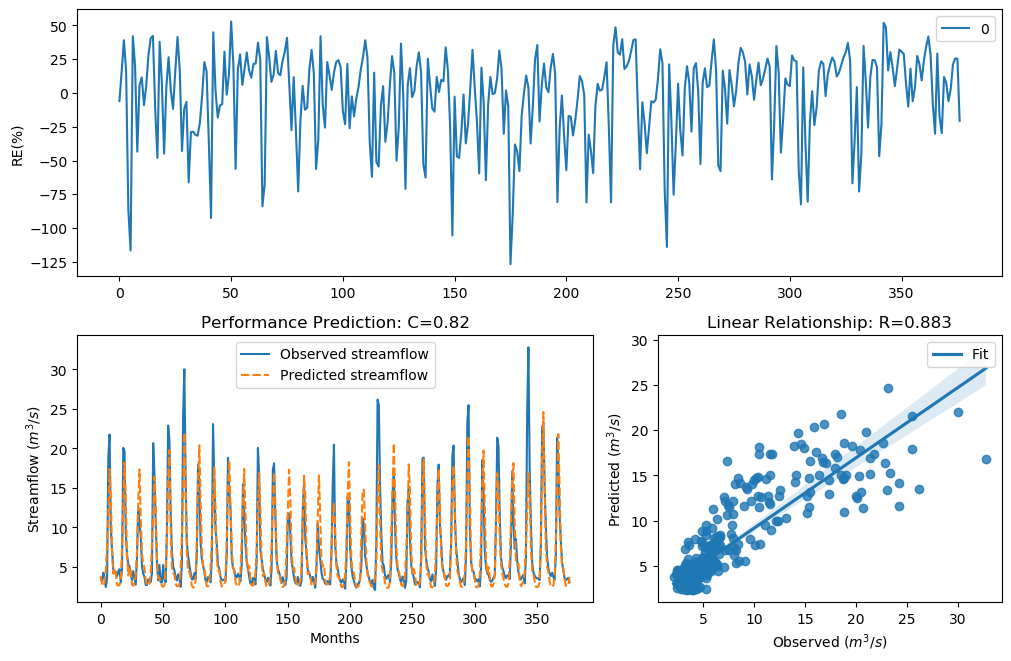

Data behind this chart, as committed beside it:
y_true, y_pred, y_true_scaled, y_pred_scaled
3.63, 3.848, -0.29, -0.2229
3.21, 2.705, -0.4343, -0.6406
4.29, 2.614, -0.09927, -0.6827
3.67, 3.073, -0.2773, -0.4862
2.46, 4.594, -0.758, -0.02276
3.54, 7.667, -0.3192, 0.5193
18.82, 10.91, 1.354, 0.8638
21.76, 17.38, 1.476, 1.285
9.83, 14.1, 0.7643, 1.1
7.16, 6.752, 0.4499, 0.3896
4.67, 4.133, -0.004613, -0.1413
4.44, 4.84, -0.06076, 0.03471
4.4, 4.17, -0.07088, -0.1313
3.83, 2.748, -0.2281, -0.6211
4.42, 2.626, -0.0658, -0.677
4.72, 2.725, 0.007159, -0.6314
3.03, 3.376, -0.5031, -0.3747
4.87, 7.209, 0.04161, 0.4569
20.07, 12.46, 1.408, 0.9881
19.62, 18.2, 1.389, 1.325
9.33, 13.51, 0.7138, 1.062
6.56, 6.287, 0.3597, 0.3154
5.37, 3.947, 0.1479, -0.1937
5.07, 4.975, 0.08563, 0.06506
4.02, 4.492, -0.1728, -0.04781
3.34, 2.804, -0.3873, -0.5967
4.47, 2.614, -0.05324, -0.6825
3.61, 2.999, -0.2964, -0.5155
2.75, 3.931, -0.6205, -0.1982
6.28, 7.01, 0.3143, 0.4282
12.55, 13.38, 0.9944, 1.053
10.44, 17.34, 0.822, 1.283
9.01, 11.62, 0.6798, 0.9228
5.12, 6.584, 0.09631, 0.3635
4.16, 5.447, -0.134, 0.1632
3.72, 4.897, -0.2617, 0.0477
2.73, 3.333, -0.6294, -0.39
2.73, 2.786, -0.6294, -0.6044
3.43, 2.648, -0.3561, -0.6668
3.4, 2.853, -0.3664, -0.5755
3.1, 4.206, -0.4758, -0.1216
4.17, 8.027, -0.1312, 0.5655
20.66, 11.38, 1.432, 0.9033
16.78, 16.44, 1.255, 1.236
10.67, 12.61, 0.8427, 0.9987
5.59, 6.105, 0.1911, 0.2845
3.31, 3.579, -0.398, -0.3063
5.26, 3.65, 0.1256, -0.2836
3.05, 3.089, -0.4952, -0.4801
3.04, 2.633, -0.4992, -0.6738
5.26, 2.475, 0.1256, -0.7502
3.41, 2.72, -0.3629, -0.6339
3.07, 4.794, -0.4874, 0.02437
9.62, 7.941, 0.7435, 0.5546
22.89, 16.34, 1.518, 1.231
21.04, 19.77, 1.448, 1.395
12.14, 9.955, 0.9637, 0.7765
7, 4.901, 0.4268, 0.04857
5.08, 4.222, 0.08777, -0.1171
4.58, 4.058, -0.02618, -0.1621
... 317 more rows
